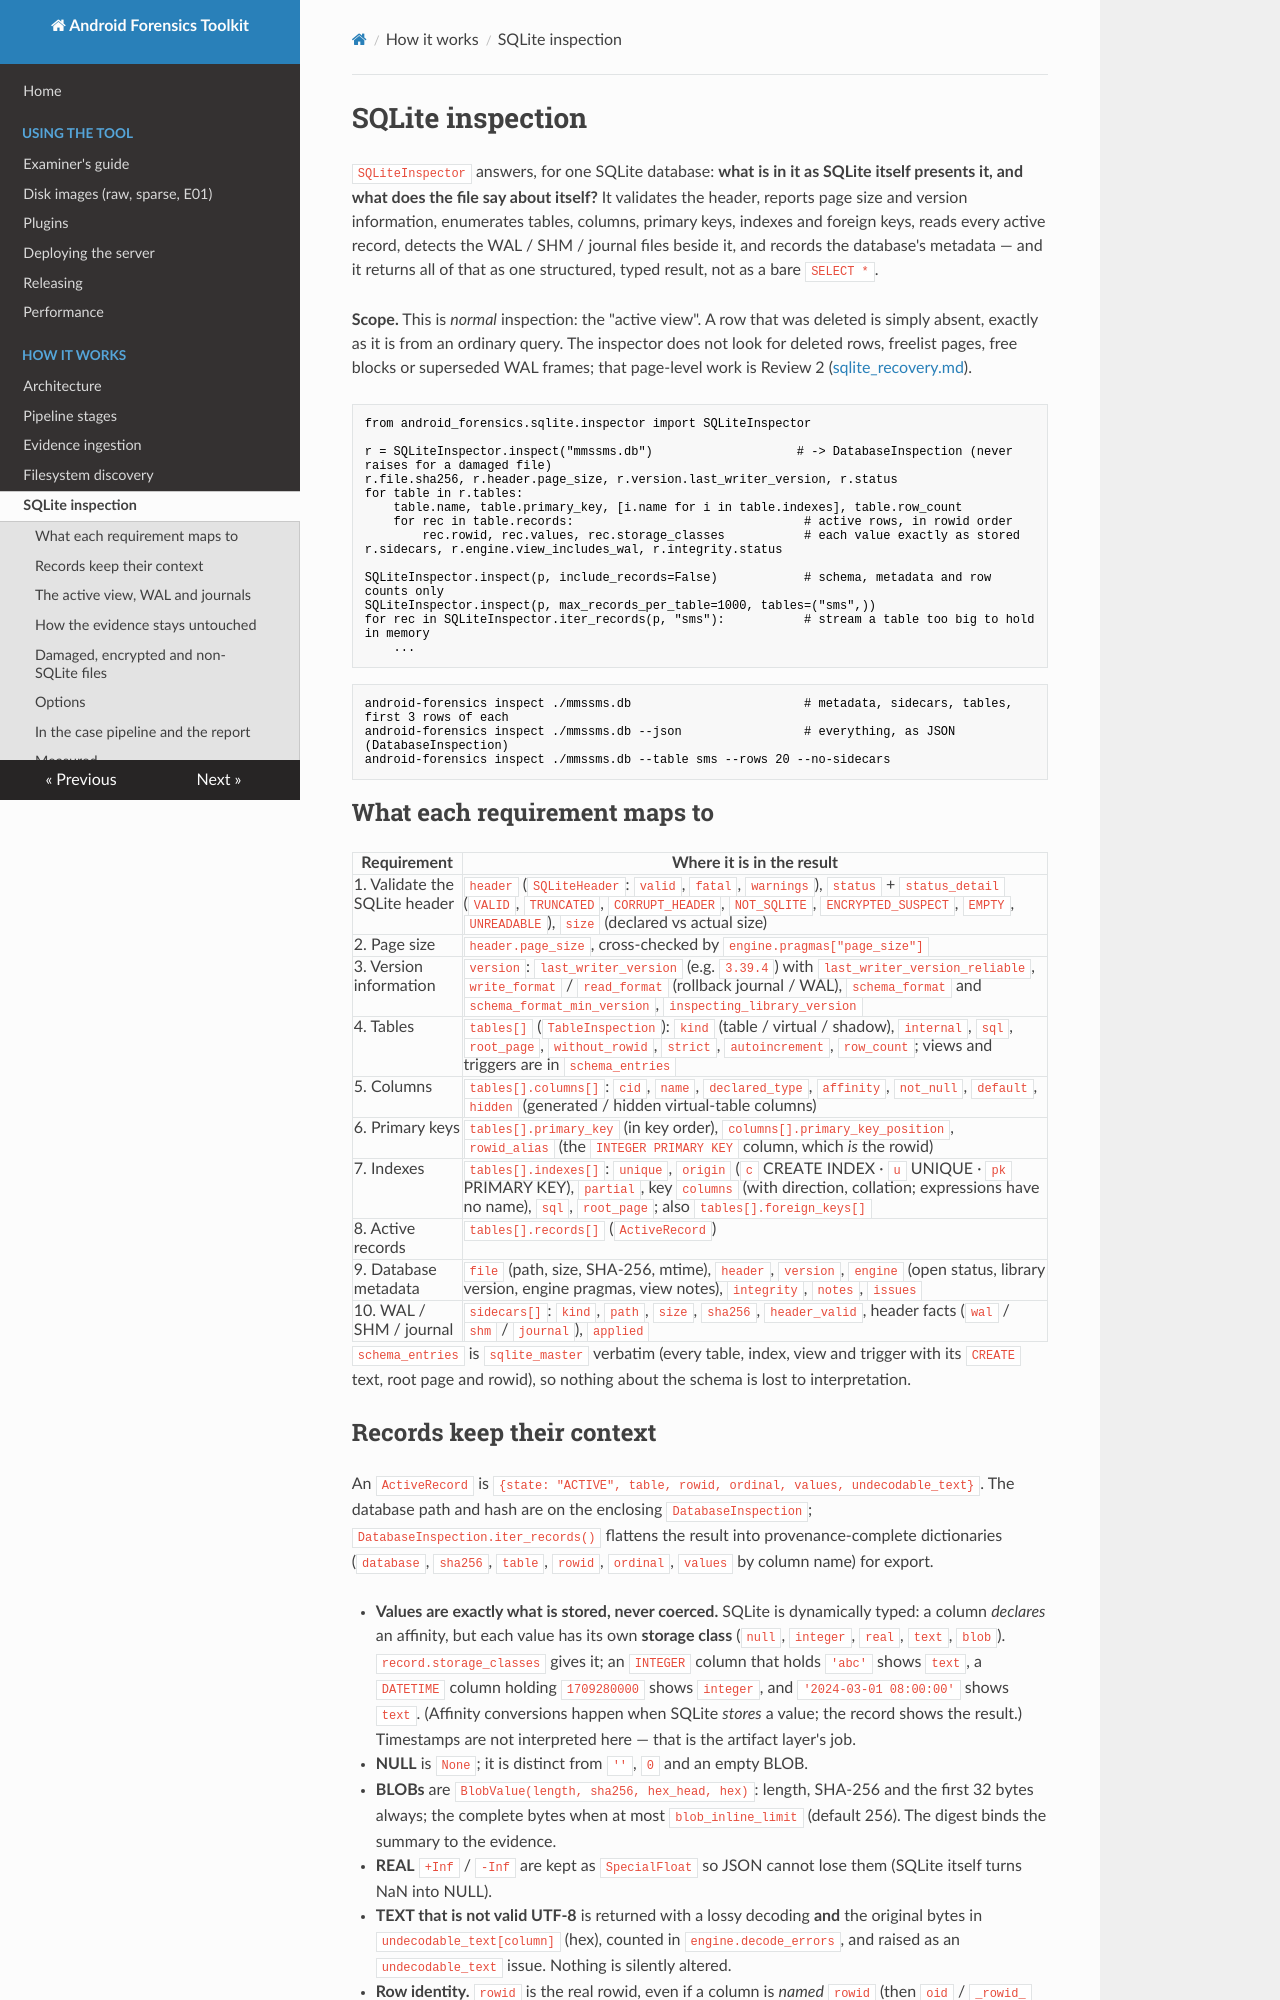

repository: MithranHarsha/Android-Forensic-Analysis-Toolkit · page: sqlite_inspection/index.html · generator: mkdocs

# SQLite inspection

`SQLiteInspector` answers, for one SQLite database: **what is in it as SQLite itself presents it, and what does the file say
about itself?** It validates the header, reports page size and version information, enumerates tables, columns, primary keys,
indexes and foreign keys, reads every active record, detects the WAL / SHM / journal files beside it, and records the
database's metadata — and it returns all of that as one structured, typed result, not as a bare `SELECT *`.

**Scope.** This is *normal* inspection: the "active view". A row that was deleted is simply absent, exactly as it is from an
ordinary query. The inspector does not look for deleted rows, freelist pages, free blocks or superseded WAL frames; that
page-level work is Review 2 ([sqlite_recovery.md](sqlite_recovery.md)).

```python
from android_forensics.sqlite.inspector import SQLiteInspector

r = SQLiteInspector.inspect("mmssms.db")                    # -> DatabaseInspection (never raises for a damaged file)
r.file.sha256, r.header.page_size, r.version.last_writer_version, r.status
for table in r.tables:
    table.name, table.primary_key, [i.name for i in table.indexes], table.row_count
    for rec in table.records:                                # active rows, in rowid order
        rec.rowid, rec.values, rec.storage_classes           # each value exactly as stored
r.sidecars, r.engine.view_includes_wal, r.integrity.status

SQLiteInspector.inspect(p, include_records=False)            # schema, metadata and row counts only
SQLiteInspector.inspect(p, max_records_per_table=1000, tables=("sms",))
for rec in SQLiteInspector.iter_records(p, "sms"):           # stream a table too big to hold in memory
    ...
```

```bash
android-forensics inspect ./mmssms.db                        # metadata, sidecars, tables, first 3 rows of each
android-forensics inspect ./mmssms.db --json                 # everything, as JSON (DatabaseInspection)
android-forensics inspect ./mmssms.db --table sms --rows 20 --no-sidecars
```

## What each requirement maps to

| Requirement | Where it is in the result |
|---|---|
| 1. Validate the SQLite header | `header` (`SQLiteHeader`: `valid`, `fatal`, `warnings`), `status` + `status_detail` (`VALID`, `TRUNCATED`, `CORRUPT_HEADER`, `NOT_SQLITE`, `ENCRYPTED_SUSPECT`, `EMPTY`, `UNREADABLE`), `size` (declared vs actual size) |
| 2. Page size | `header.page_size`, cross-checked by `engine.pragmas["page_size"]` |
| 3. Version information | `version`: `last_writer_version` (e.g. `3.39.4`) with `last_writer_version_reliable`, `write_format` / `read_format` (rollback journal / WAL), `schema_format` and `schema_format_min_version`, `inspecting_library_version` |
| 4. Tables | `tables[]` (`TableInspection`): `kind` (table / virtual / shadow), `internal`, `sql`, `root_page`, `without_rowid`, `strict`, `autoincrement`, `row_count`; views and triggers are in `schema_entries` |
| 5. Columns | `tables[].columns[]`: `cid`, `name`, `declared_type`, `affinity`, `not_null`, `default`, `hidden` (generated / hidden virtual-table columns) |
| 6. Primary keys | `tables[].primary_key` (in key order), `columns[].primary_key_position`, `rowid_alias` (the `INTEGER PRIMARY KEY` column, which *is* the rowid) |
| 7. Indexes | `tables[].indexes[]`: `unique`, `origin` (`c` CREATE INDEX · `u` UNIQUE · `pk` PRIMARY KEY), `partial`, key `columns` (with direction, collation; expressions have no name), `sql`, `root_page`; also `tables[].foreign_keys[]` |
| 8. Active records | `tables[].records[]` (`ActiveRecord`) |
| 9. Database metadata | `file` (path, size, SHA-256, mtime), `header`, `version`, `engine` (open status, library version, engine pragmas, view notes), `integrity`, `notes`, `issues` |
| 10. WAL / SHM / journal | `sidecars[]`: `kind`, `path`, `size`, `sha256`, `header_valid`, header facts (`wal` / `shm` / `journal`), `applied` |

`schema_entries` is `sqlite_master` verbatim (every table, index, view and trigger with its `CREATE` text, root page and rowid),
so nothing about the schema is lost to interpretation.
